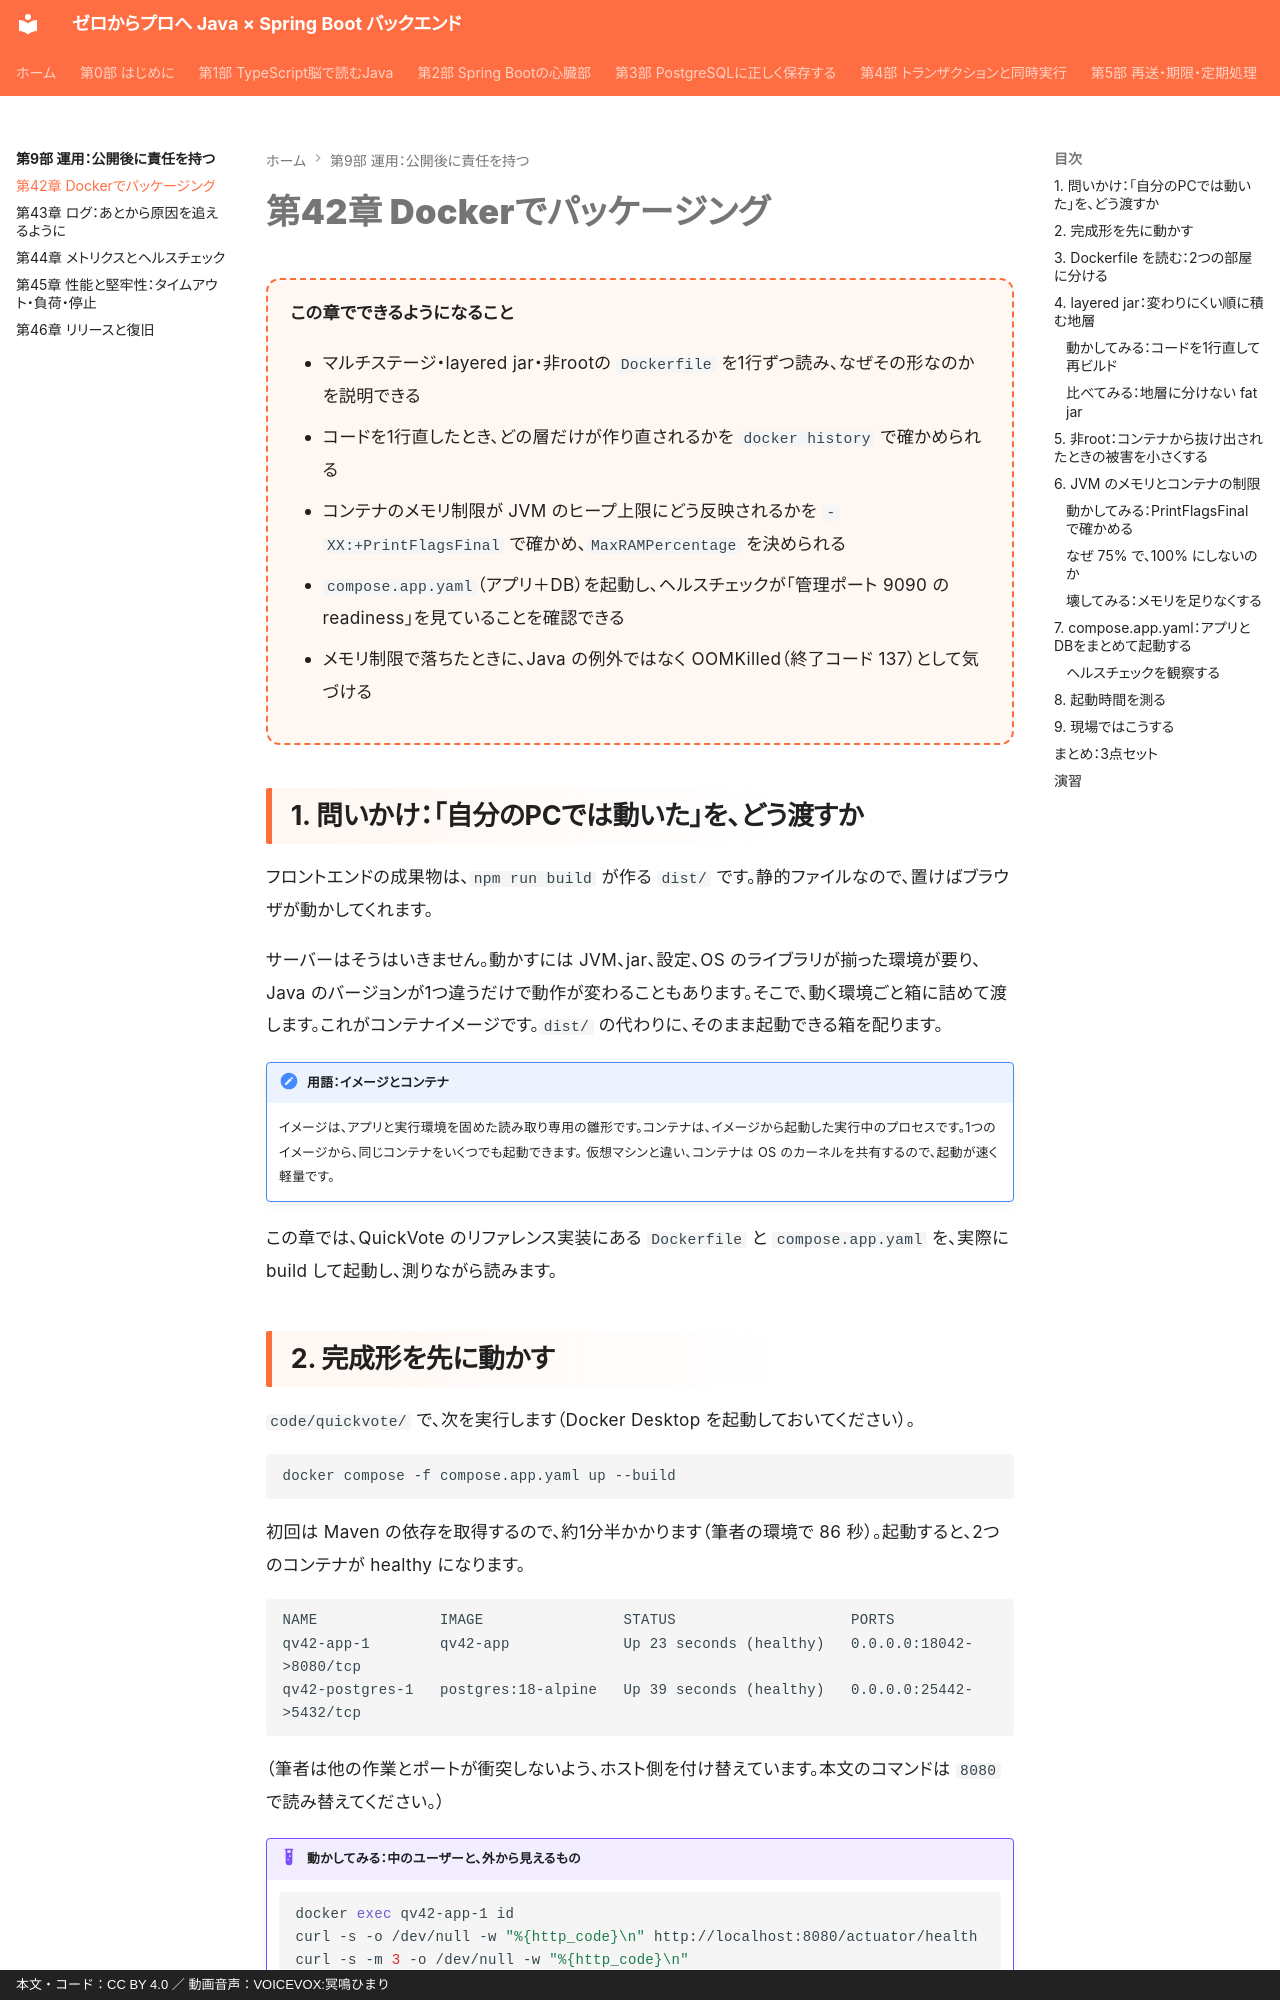

repository: y-endo/spring-boot-for-frontend-engineers · page: part09/ch42-docker/index.html · generator: mkdocs · copyright: 本文・コード：CC BY 4.0 ／ 動画音声：VOICEVOX:冥鳴ひまり

# 第42章 Dockerでパッケージング

<div class="goal-box" markdown>

この章でできるようになること

- マルチステージ・layered jar・非rootの `Dockerfile` を1行ずつ読み、なぜその形なのかを説明できる
- コードを1行直したとき、どの層だけが作り直されるかを `docker history` で確かめられる
- コンテナのメモリ制限が JVM のヒープ上限にどう反映されるかを `-XX:+PrintFlagsFinal` で確かめ、`MaxRAMPercentage` を決められる
- `compose.app.yaml`（アプリ＋DB）を起動し、ヘルスチェックが「管理ポート 9090 の readiness」を見ていることを確認できる
- メモリ制限で落ちたときに、Java の例外ではなく OOMKilled（終了コード 137）として気づける

</div>

## 1. 問いかけ：「自分のPCでは動いた」を、どう渡すか

フロントエンドの成果物は、`npm run build` が作る `dist/` です。静的ファイルなので、置けばブラウザが動かしてくれます。

サーバーはそうはいきません。動かすには JVM、jar、設定、OS のライブラリが揃った環境が要り、Java のバージョンが1つ違うだけで動作が変わることもあります。そこで、動く環境ごと箱に詰めて渡します。これがコンテナイメージです。`dist/` の代わりに、そのまま起動できる箱を配ります。

!!! note "用語：イメージとコンテナ"
    イメージは、アプリと実行環境を固めた読み取り専用の雛形です。コンテナは、イメージから起動した実行中のプロセスです。1つのイメージから、同じコンテナをいくつでも起動できます。
    仮想マシンと違い、コンテナは OS のカーネルを共有するので、起動が速く軽量です。

この章では、QuickVote のリファレンス実装にある `Dockerfile` と `compose.app.yaml` を、実際に build して起動し、測りながら読みます。
